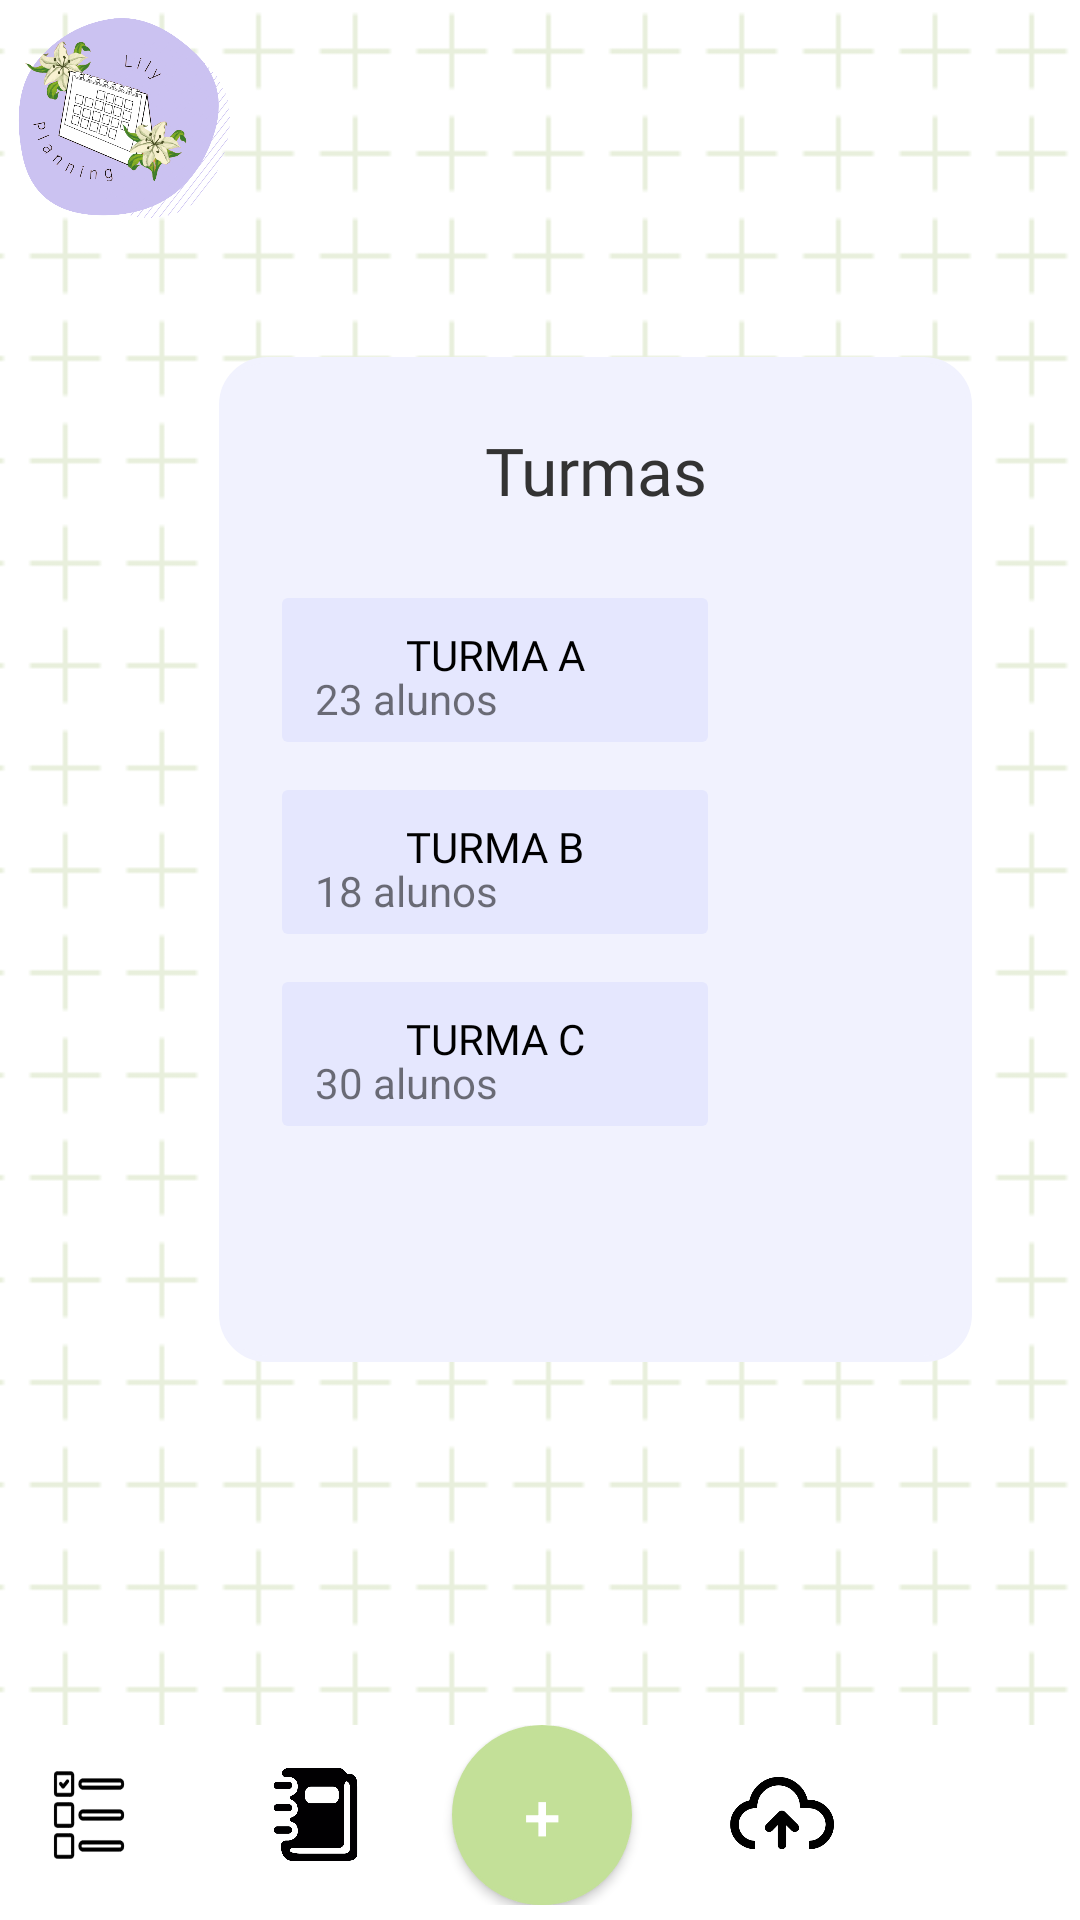

Layout XML and referenced resources for this Android screen:
<!-- AndroidManifest.xml: application theme Theme.AppLilyPlanning -->
<!-- res/layout/activity_turmas.xml -->
<?xml version="1.0" encoding="utf-8"?>
<RelativeLayout xmlns:android="http://schemas.android.com/apk/res/android"
    xmlns:app="http://schemas.android.com/apk/res-auto"
    xmlns:tools="http://schemas.android.com/tools"
    android:layout_width="match_parent"
    android:layout_height="match_parent"
    android:gravity="center_horizontal"
    android:background="@drawable/patternplus">
    

    <FrameLayout
        android:id="@+id/iconMenu"
        android:layout_width="100dp"
        android:layout_height="100dp"
        android:layout_marginLeft="-15dp"
        android:layout_marginTop="-20dp"
        android:onClick="IrHome"
        tools:ignore="OnClick">

        <FrameLayout
            android:layout_width="match_parent"
            android:layout_height="match_parent"
            android:background="@drawable/blobicon"
            />

        <FrameLayout
            android:layout_width="match_parent"
            android:layout_height="match_parent"
            android:layout_marginTop="10dp"
            android:layout_marginLeft="30dp"
            android:background="@drawable/blobiconpattern"
            />

        <FrameLayout
            android:layout_width="60dp"
            android:layout_height="60dp"
            android:layout_gravity="center_vertical"
            android:layout_marginLeft="20dp"
            android:layout_marginTop="8dp"
            android:background="@drawable/logo"
            />

    </FrameLayout>

    <RelativeLayout
        android:layout_width="303dp"
        android:layout_height="411dp"
        android:layout_below="@+id/iconMenu"
        android:layout_alignParentStart="true"
        android:layout_alignParentTop="true"
        android:layout_alignParentEnd="true"
        android:layout_marginStart="73dp"
        android:layout_marginTop="119dp"
        android:layout_marginEnd="36dp"
        android:layout_marginBottom="186dp"
        android:background="@drawable/retangulo"
        android:backgroundTint="#F1F2FE">

        <TextView
            android:id="@+id/tvTurmas"
            android:layout_width="match_parent"
            android:layout_height="wrap_content"
            android:layout_marginTop="5dp"
            android:fontFamily="@font/chilanka_regular"
            android:paddingTop="18dp"
            android:paddingBottom="20dp"
            android:text="Turmas"
            android:textAlignment="center"
            android:textColor="#333333"
            android:textSize="22dp" />


        <FrameLayout
            android:id="@+id/btn1"
            android:layout_width="match_parent"
            android:layout_height="wrap_content"
            android:layout_below="@+id/tvTurmas"
            android:padding="2dp">

            <Button
                android:id="@+id/ibTurmaA"
                android:layout_width="150dp"
                android:layout_height="60dp"
                android:layout_marginLeft="15dp"
                android:layout_marginTop="0dp"
                android:backgroundTint="#E5E7FE"
                android:fontFamily="@font/be_vietnam_pro"
                android:paddingBottom="20dp"
                android:shadowRadius="12"
                android:stateListAnimator="@null"
                android:text="Turma A"
                android:textColor="@color/black" />

            <TextView
                android:id="@+id/tvnumA"
                android:layout_width="wrap_content"
                android:layout_height="match_parent"
                android:layout_marginLeft="30dp"
                android:layout_marginTop="30dp"
                android:text="23 alunos" />

        </FrameLayout>

        <FrameLayout
            android:id="@+id/btn2"
            android:layout_width="match_parent"
            android:layout_height="wrap_content"
            android:layout_below="@+id/btn1"
            android:padding="2dp">

            <Button
                android:id="@+id/ibTurmaB"
                android:layout_width="150dp"
                android:layout_height="60dp"
                android:layout_marginLeft="15dp"
                android:backgroundTint="#E5E7FE"
                android:fontFamily="@font/be_vietnam_pro"
                android:paddingBottom="20dp"
                android:shadowRadius="12"
                android:stateListAnimator="@null"
                android:text="Turma B"
                android:textColor="@color/black" />

            <TextView
                android:id="@+id/tvnumB"
                android:layout_width="wrap_content"
                android:layout_height="match_parent"
                android:layout_marginLeft="30dp"
                android:layout_marginTop="30dp"
                android:text="18 alunos" />

        </FrameLayout>

        <FrameLayout
            android:id="@+id/btn3"
            android:layout_width="match_parent"
            android:layout_height="wrap_content"
            android:layout_below="@+id/btn2"
            android:padding="2dp">

            <Button
                android:id="@+id/ibTurmaC"
                android:layout_width="150dp"
                android:layout_height="60dp"
                android:layout_marginLeft="15dp"
                android:backgroundTint="#E5E7FE"
                android:fontFamily="@font/be_vietnam_pro"
                android:paddingBottom="20dp"
                android:shadowRadius="12"
                android:stateListAnimator="@null"
                android:text="Turma C"
                android:textColor="@color/black" />

            <TextView
                android:id="@+id/tvnumC"
                android:layout_width="wrap_content"
                android:layout_height="match_parent"
                android:layout_marginLeft="30dp"
                android:layout_marginTop="30dp"
                android:text="30 alunos" />

        </FrameLayout>

    </RelativeLayout>

    <FrameLayout
        android:layout_width="match_parent"
        android:layout_height="65dp"
        android:layout_alignParentBottom="true"
        android:background="#FFFFFF">

        <TableLayout
            android:layout_width="match_parent"
            android:layout_height="match_parent">

            <TableRow
                android:layout_width="match_parent"
                android:layout_height="match_parent"
                android:gravity="center_horizontal"
                >

                <ImageButton
                    android:layout_width="60dp"
                    android:layout_height="50dp"
                    android:layout_marginTop="5dp"
                    android:layout_marginRight="25dp"
                    android:layout_marginBottom="5dp"
                    android:background="@drawable/i_todolist" />

                <ImageButton
                    android:layout_width="31dp"
                    android:layout_height="31dp"
                    android:layout_gravity="center_vertical"
                    android:layout_margin="5dp"
                    android:background="@drawable/i_notebook" />

                <androidx.appcompat.widget.AppCompatButton
                    android:id="@+id/btnAdicionar"
                    android:layout_width="60dp"
                    android:layout_height="60dp"
                    android:layout_marginLeft="25dp"
                    android:layout_marginRight="25dp"
                    android:background="@drawable/rounded"
                    android:text="+"
                    android:textColor="@color/white"
                    android:textSize="22dp" />

                <ImageButton
                    android:layout_width="50dp"
                    android:layout_height="50dp"
                    android:layout_gravity="center_vertical"
                    android:layout_marginTop="5dp"
                    android:layout_marginRight="25dp"
                    android:layout_marginBottom="5dp"
                    android:background="@drawable/i_uploads" />

                <ImageButton
                    android:layout_width="40dp"
                    android:layout_height="40dp"
                    android:layout_gravity="center_vertical"
                    android:layout_margin="5dp"
                    android:background="@drawable/i_profile" />

            </TableRow>
        </TableLayout>

    </FrameLayout>


</RelativeLayout>
<!-- resources referenced by this layout -->
<resources>
  <color name="black">#FF000000</color>
  <color name="white">#FFFFFFFF</color>
  <!-- drawable blobicon: png bitmap (drawable-mdpi, 38965 bytes) -->
  <!-- drawable blobiconpattern: png bitmap (drawable-mdpi, 58627 bytes) -->
  <!-- drawable i_notebook: png bitmap (drawable-mdpi, 7479 bytes) -->
  <!-- drawable i_todolist: png bitmap (drawable-mdpi, 10100 bytes) -->
  <!-- drawable i_uploads: png bitmap (drawable-mdpi, 6956 bytes) -->
  <!-- drawable logo: png bitmap (drawable-mdpi, 111953 bytes) -->
  <!-- drawable patternplus: png bitmap (drawable-mdpi, 5162 bytes) -->
  <!-- drawable retangulo (drawable) -->
  <?xml version="1.0" encoding="utf-8"?>
  <shape xmlns:android="http://schemas.android.com/apk/res/android"
          android:shape="rectangle"
          android:padding="10dp"
          android:tint="#E7E7E7"
          >
  
      <stroke
          android:width="2dp"
          android:color="#FFFFFFFF"
          />
  
      <corners
          android:radius="2dp"
          android:bottomRightRadius="15dp"
          android:bottomLeftRadius="15dp"
          android:topLeftRadius="15dp"
          android:topRightRadius="15dp"
          />
  
  </shape>
  <!-- drawable rounded (drawable) -->
  <?xml version="1.0" encoding="utf-8"?>
  <selector xmlns:android="http://schemas.android.com/apk/res/android">
      <item>
          <shape android:shape="oval">
              <solid android:color="#C3E098"/>
              <stroke android:width="1dp" android:color="#C3E098" />
              <corners android:radius="100dp" />
              <padding android:bottom="10dp" android:left="10dp" android:right="10dp" android:top="10dp" />
          </shape>
      </item>
  </selector>
  <style name="Theme.AppLilyPlanning" parent="Theme.MaterialComponents.DayNight.NoActionBar">
          
          <item name="colorPrimary">@color/purple_500</item>
          <item name="colorPrimaryVariant">@color/purple_700</item>
          <item name="colorOnPrimary">@color/white</item>
          
          <item name="colorSecondary">@color/teal_200</item>
          <item name="colorSecondaryVariant">@color/teal_700</item>
          <item name="colorOnSecondary">@color/black</item>
          
          <item name="android:statusBarColor" tools:targetApi="l">?attr/colorPrimaryVariant</item>
          
      </style>
  <color name="purple_500">#FF6200EE</color>
  <color name="purple_700">#FF3700B3</color>
  <color name="teal_200">#FF03DAC5</color>
  <color name="teal_700">#FF018786</color>
</resources>
